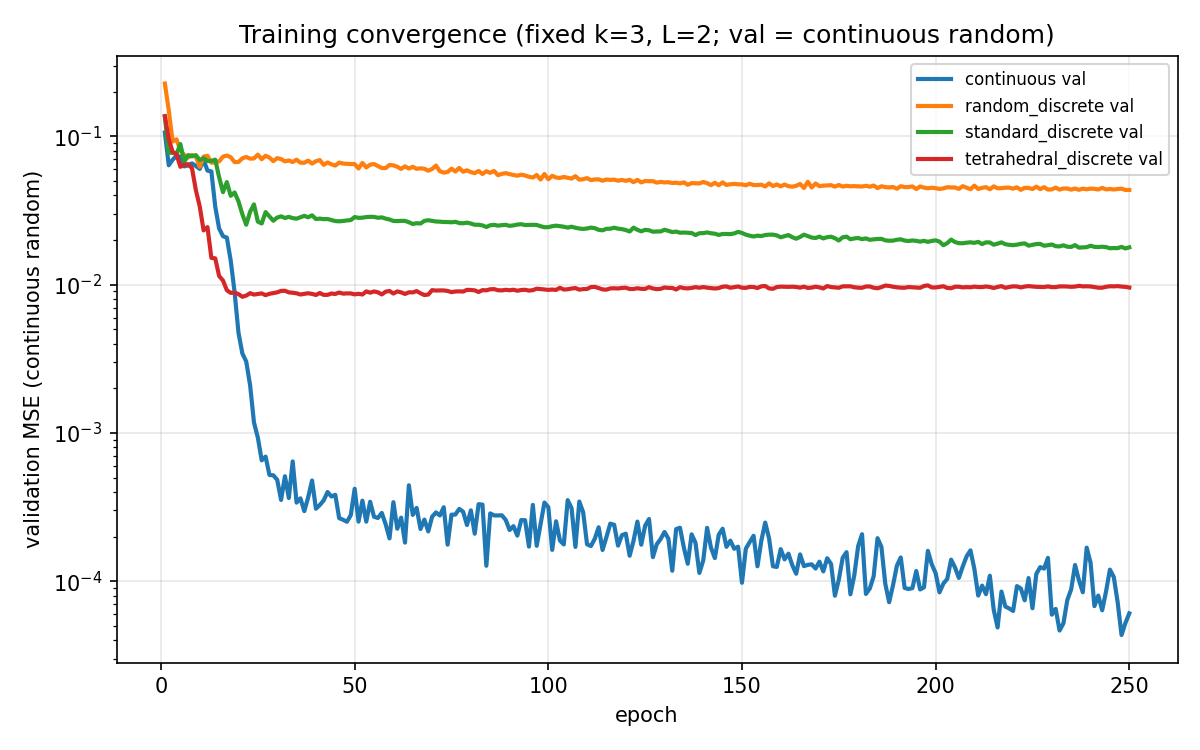

Source data for this figure (header and first rows):
regime, seed, epoch, train_mse, val_mse
random_discrete, 0, 1, 0.4106, 0.2271
random_discrete, 0, 2, 0.1007, 0.15
random_discrete, 0, 3, 0.06654, 0.09224
random_discrete, 0, 4, 0.05149, 0.09561
random_discrete, 0, 5, 0.04701, 0.08028
random_discrete, 0, 6, 0.03729, 0.07487
random_discrete, 0, 7, 0.02197, 0.07211
random_discrete, 0, 8, 0.01769, 0.07492
random_discrete, 0, 9, 0.01543, 0.073
random_discrete, 0, 10, 0.01233, 0.06233
random_discrete, 0, 11, 0.01089, 0.07309
random_discrete, 0, 12, 0.01032, 0.07407
random_discrete, 0, 13, 0.009576, 0.06649
random_discrete, 0, 14, 0.008631, 0.06688
random_discrete, 0, 15, 0.007835, 0.06777
random_discrete, 0, 16, 0.006942, 0.073
random_discrete, 0, 17, 0.006401, 0.07427
random_discrete, 0, 18, 0.005981, 0.07241
random_discrete, 0, 19, 0.005092, 0.06709
random_discrete, 0, 20, 0.004873, 0.06722
random_discrete, 0, 21, 0.004237, 0.07118
random_discrete, 0, 22, 0.003819, 0.07264
random_discrete, 0, 23, 0.003513, 0.07076
random_discrete, 0, 24, 0.003272, 0.07107
random_discrete, 0, 25, 0.002937, 0.07536
random_discrete, 0, 26, 0.002835, 0.0702
random_discrete, 0, 27, 0.002766, 0.07405
random_discrete, 0, 28, 0.002545, 0.07195
random_discrete, 0, 29, 0.002313, 0.0681
random_discrete, 0, 30, 0.002345, 0.07136
random_discrete, 0, 31, 0.002213, 0.07028
random_discrete, 0, 32, 0.002002, 0.06791
random_discrete, 0, 33, 0.002028, 0.06885
random_discrete, 0, 34, 0.001825, 0.06716
random_discrete, 0, 35, 0.001806, 0.06966
random_discrete, 0, 36, 0.001818, 0.0665
random_discrete, 0, 37, 0.001706, 0.06639
random_discrete, 0, 38, 0.001623, 0.06866
random_discrete, 0, 39, 0.001507, 0.06554
random_discrete, 0, 40, 0.001446, 0.06801
random_discrete, 0, 41, 0.001374, 0.06919
random_discrete, 0, 42, 0.001349, 0.0643
random_discrete, 0, 43, 0.001322, 0.0667
random_discrete, 0, 44, 0.001338, 0.06482
random_discrete, 0, 45, 0.001244, 0.06355
random_discrete, 0, 46, 0.001168, 0.0666
random_discrete, 0, 47, 0.001143, 0.06558
random_discrete, 0, 48, 0.001115, 0.0653
random_discrete, 0, 49, 0.001043, 0.0652
random_discrete, 0, 50, 0.001029, 0.06504
random_discrete, 0, 51, 0.001043, 0.06076
random_discrete, 0, 52, 0.001111, 0.06625
random_discrete, 0, 53, 0.001057, 0.06173
random_discrete, 0, 54, 0.001076, 0.0645
random_discrete, 0, 55, 0.001129, 0.06509
random_discrete, 0, 56, 0.00121, 0.06311
random_discrete, 0, 57, 0.001106, 0.06121
random_discrete, 0, 58, 0.001079, 0.06114
random_discrete, 0, 59, 0.0009528, 0.06422
random_discrete, 0, 60, 0.0008899, 0.06374
... 940 more rows
